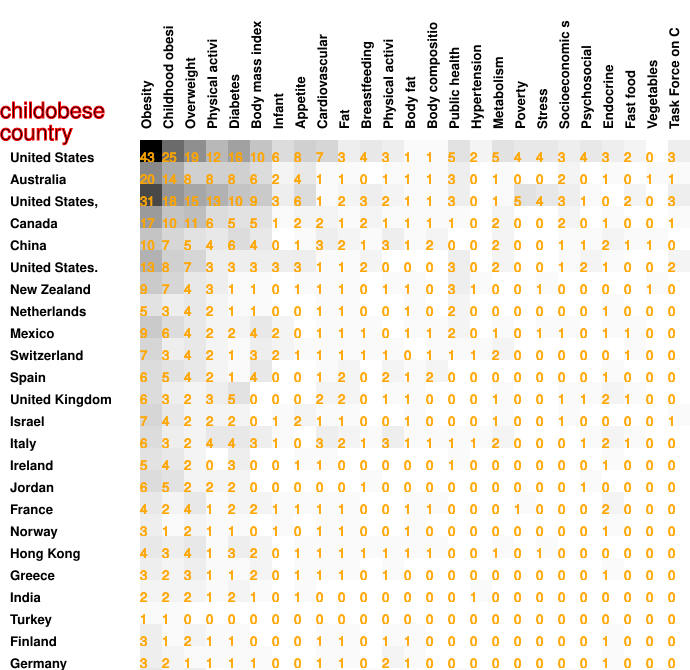

Data behind this chart, as committed beside it:
43, 25, 19, 12, 16, 10, 6, 8, 7, 3, 4, 3, 1, 1, 5, 2, 5, 4, 4, 3, 4, 3, 2, 0
20, 14, 8, 8, 8, 6, 2, 4, 1, 1, 0, 1, 1, 1, 3, 0, 1, 0, 0, 2, 0, 1, 0, 1
31, 18, 15, 13, 10, 9, 3, 6, 1, 2, 3, 2, 1, 1, 3, 0, 1, 5, 4, 3, 1, 0, 2, 0
17, 10, 11, 6, 5, 5, 1, 2, 2, 1, 2, 1, 1, 1, 1, 0, 2, 0, 0, 2, 0, 1, 0, 0
10, 7, 5, 4, 6, 4, 0, 1, 3, 2, 1, 3, 1, 2, 0, 0, 2, 0, 0, 1, 1, 2, 1, 1
13, 8, 7, 3, 3, 3, 3, 3, 1, 1, 2, 0, 0, 0, 3, 0, 2, 0, 0, 1, 2, 1, 0, 0
9, 7, 4, 3, 1, 1, 0, 1, 1, 1, 0, 1, 1, 0, 3, 1, 0, 0, 1, 0, 0, 0, 0, 1
5, 3, 4, 2, 1, 1, 0, 0, 1, 1, 0, 0, 1, 0, 2, 0, 0, 0, 0, 0, 0, 1, 0, 0
9, 6, 4, 2, 2, 4, 2, 0, 1, 1, 1, 0, 1, 1, 2, 0, 1, 0, 1, 1, 0, 1, 1, 0
7, 3, 4, 2, 1, 3, 2, 1, 1, 1, 1, 1, 0, 1, 1, 1, 2, 0, 0, 0, 0, 0, 1, 0
6, 5, 4, 2, 1, 4, 0, 0, 1, 2, 0, 2, 1, 2, 0, 0, 0, 0, 0, 0, 0, 1, 0, 0
6, 3, 2, 3, 5, 0, 0, 0, 2, 2, 0, 1, 1, 0, 0, 0, 1, 0, 0, 1, 1, 2, 1, 0
7, 4, 2, 2, 2, 0, 1, 2, 1, 1, 0, 0, 1, 0, 0, 0, 1, 0, 0, 1, 0, 0, 0, 0
6, 3, 2, 4, 4, 3, 1, 0, 3, 2, 1, 3, 1, 1, 1, 1, 2, 0, 0, 0, 1, 2, 1, 0
5, 4, 2, 0, 3, 0, 0, 1, 1, 0, 0, 0, 0, 0, 1, 0, 0, 0, 0, 0, 0, 1, 0, 0
6, 5, 2, 2, 2, 0, 0, 0, 0, 0, 1, 0, 0, 0, 0, 0, 0, 0, 0, 0, 1, 0, 0, 0
4, 2, 4, 1, 2, 2, 1, 1, 1, 1, 0, 0, 1, 1, 0, 0, 0, 1, 0, 0, 0, 2, 0, 0
3, 1, 2, 1, 1, 0, 1, 0, 1, 1, 0, 0, 1, 0, 0, 0, 0, 0, 0, 0, 0, 1, 0, 0
4, 3, 4, 1, 3, 2, 0, 1, 1, 1, 1, 1, 1, 1, 0, 0, 1, 0, 1, 0, 0, 0, 0, 0
3, 2, 3, 1, 1, 2, 0, 1, 1, 1, 0, 1, 0, 0, 0, 0, 0, 0, 0, 0, 0, 1, 0, 0
2, 2, 2, 1, 2, 1, 0, 1, 0, 0, 0, 0, 0, 0, 0, 1, 0, 0, 0, 0, 0, 0, 0, 0
1, 1, 0, 0, 0, 0, 0, 0, 0, 0, 0, 0, 0, 0, 0, 0, 0, 0, 0, 0, 0, 0, 0, 0
3, 1, 2, 1, 1, 0, 0, 0, 1, 1, 0, 1, 1, 0, 0, 0, 0, 0, 0, 0, 0, 1, 0, 0
3, 2, 1, 1, 1, 1, 0, 0, 1, 1, 0, 2, 1, 0, 0, 0, 0, 0, 0, 0, 0, 1, 0, 0
4, 2, 3, 0, 1, 1, 0, 0, 1, 0, 1, 0, 0, 0, 1, 0, 0, 0, 0, 1, 0, 1, 0, 1
